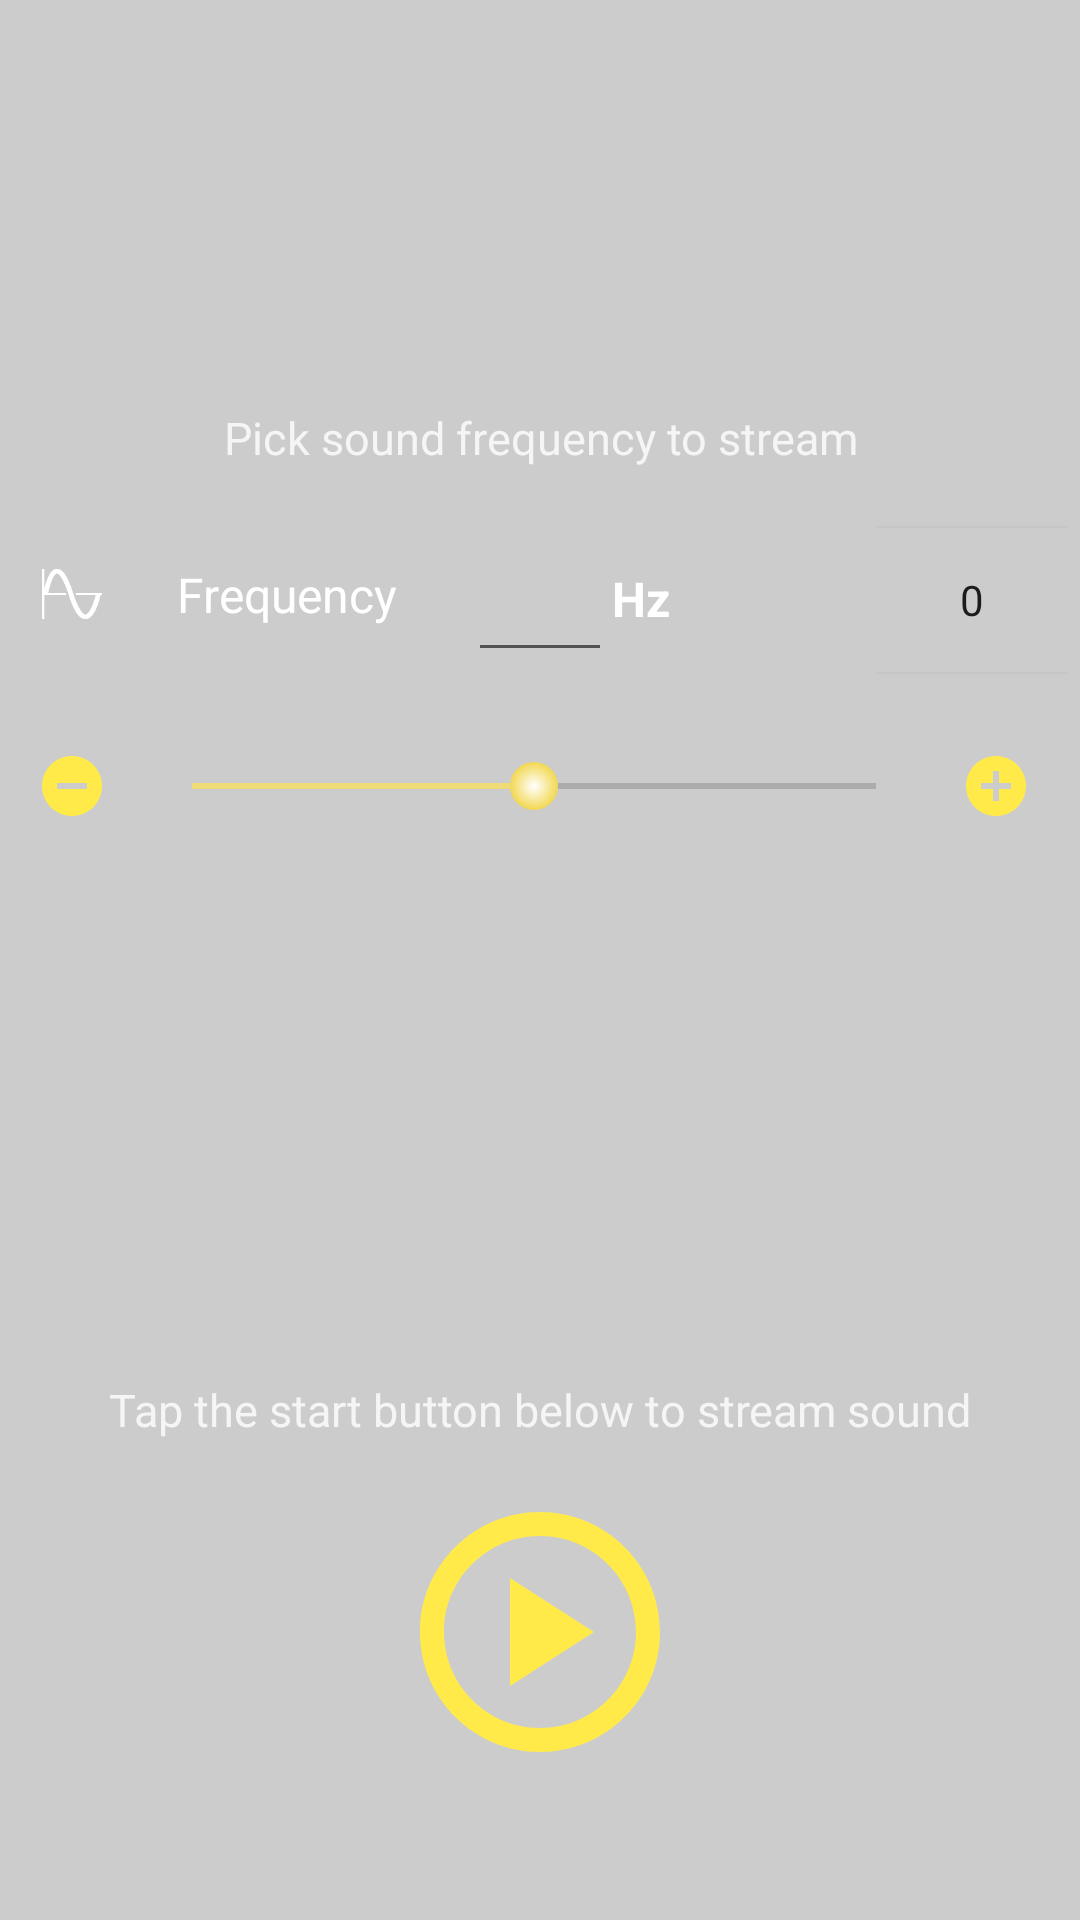

Android layout source for this screen:
<!-- AndroidManifest.xml: application theme Theme.Soundwave -->
<!-- res/layout/fragment_tone_streaming.xml -->
<?xml version="1.0" encoding="utf-8"?>
<androidx.constraintlayout.widget.ConstraintLayout xmlns:android="http://schemas.android.com/apk/res/android"
    xmlns:app="http://schemas.android.com/apk/res-auto"
    xmlns:tools="http://schemas.android.com/tools"
    android:layout_width="match_parent"
    android:layout_height="match_parent"
    android:background="@drawable/background_shadow_layout"
    tools:background="@color/dark_gray"
    tools:context=".view.ToneStreamingFragment">

    <TextView
        android:id="@+id/tone_streaming_frequency_info"
        android:layout_width="match_parent"
        android:layout_height="wrap_content"
        android:layout_marginBottom="20dp"
        android:gravity="center"
        android:text="@string/msg_stream_frequency_to_pick"
        android:textColor="@color/white80transparent"
        android:textSize="15sp"
        app:layout_constraintBottom_toTopOf="@id/tone_streaming_fundamental_frequency_input" />

    <ImageView
        android:id="@+id/tone_streaming_frequency_icon"
        android:layout_width="40dp"
        android:layout_height="40dp"
        android:layout_marginBottom="64dp"
        android:contentDescription="@null"
        android:scaleX="0.5"
        android:scaleY="0.5"
        android:src="@drawable/ic_frequency"
        app:layout_constraintBottom_toTopOf="@id/tone_streaming_play_stop_info"
        app:layout_constraintEnd_toEndOf="@id/tone_streaming_frequency_decrement_btn"
        app:layout_constraintStart_toStartOf="parent"
        app:layout_constraintTop_toTopOf="parent" />

    <TextView
        android:layout_width="wrap_content"
        android:layout_height="wrap_content"
        android:layout_marginStart="15dp"
        android:labelFor="@id/tone_streaming_fundamental_frequency_input"
        android:text="@string/frequency_header"
        android:textColor="@color/white"
        android:textSize="16sp"
        app:layout_constraintBottom_toBottomOf="@id/tone_streaming_frequency_icon"
        app:layout_constraintStart_toEndOf="@id/tone_streaming_frequency_icon"
        app:layout_constraintTop_toTopOf="@id/tone_streaming_frequency_icon" />

    <EditText
        android:id="@+id/tone_streaming_fundamental_frequency_input"
        android:layout_width="wrap_content"
        android:layout_height="48dp"
        android:layout_marginTop="4dp"
        android:gravity="end|center_vertical"
        android:importantForAutofill="no"
        android:inputType="numberSigned"
        android:minWidth="48dp"
        android:textColor="@color/white"
        android:textSize="16sp"
        android:textStyle="bold"
        app:layout_constraintBottom_toBottomOf="@id/tone_streaming_frequency_icon"
        app:layout_constraintEnd_toEndOf="parent"
        app:layout_constraintStart_toStartOf="parent"
        app:layout_constraintTop_toTopOf="@id/tone_streaming_frequency_icon"
        tools:text="500" />

    <TextView
        android:layout_width="wrap_content"
        android:layout_height="wrap_content"
        android:layout_marginBottom="1dp"
        android:text="@string/hertz_unit"
        android:textColor="@color/white"
        android:textSize="16sp"
        android:textStyle="bold"
        app:layout_constraintBottom_toBottomOf="@id/tone_streaming_fundamental_frequency_input"
        app:layout_constraintStart_toEndOf="@id/tone_streaming_fundamental_frequency_input"
        app:layout_constraintTop_toTopOf="@id/tone_streaming_fundamental_frequency_input" />

    <NumberPicker
        android:id="@+id/tone_streaming_note_input"
        android:layout_width="wrap_content"
        android:layout_height="50dp"
        android:layout_marginEnd="4dp"
        android:textColor="@color/white"
        app:layout_constraintBottom_toBottomOf="@id/tone_streaming_fundamental_frequency_input"
        app:layout_constraintEnd_toEndOf="parent"
        app:layout_constraintTop_toTopOf="@id/tone_streaming_fundamental_frequency_input" />

    <SeekBar
        android:id="@+id/tone_streaming_fundamental_frequency_bar"
        android:layout_width="0dp"
        android:layout_height="0dp"
        android:progress="50"
        android:progressTint="@color/app_yellow_gradient_start"
        android:thumb="@drawable/custom_seekbar_thumb"
        app:layout_constraintBottom_toBottomOf="@id/tone_streaming_frequency_decrement_btn"
        app:layout_constraintEnd_toStartOf="@id/tone_streaming_frequency_increment_btn"
        app:layout_constraintStart_toEndOf="@id/tone_streaming_frequency_decrement_btn"
        app:layout_constraintTop_toTopOf="@id/tone_streaming_frequency_decrement_btn" />

    <ImageButton
        android:id="@+id/tone_streaming_frequency_decrement_btn"
        android:layout_width="48dp"
        android:layout_height="60dp"
        android:layout_marginTop="8dp"
        android:background="?android:selectableItemBackground"
        android:contentDescription="@string/desc_frequency_decrement_btn"
        android:src="@drawable/btn_decrement"
        app:layout_constraintStart_toStartOf="parent"
        app:layout_constraintTop_toBottomOf="@id/tone_streaming_fundamental_frequency_input" />

    <ImageButton
        android:id="@+id/tone_streaming_frequency_increment_btn"
        android:layout_width="48dp"
        android:layout_height="60dp"
        android:layout_marginTop="8dp"
        android:layout_marginEnd="4dp"
        android:background="?android:selectableItemBackground"
        android:contentDescription="@string/desc_frequency_increment_btn"
        android:src="@drawable/btn_increment"
        app:layout_constraintEnd_toEndOf="parent"
        app:layout_constraintTop_toBottomOf="@id/tone_streaming_fundamental_frequency_input" />

    <TextView
        android:id="@+id/tone_streaming_play_stop_info"
        android:layout_width="match_parent"
        android:layout_height="wrap_content"
        android:layout_marginBottom="16dp"
        android:gravity="center"
        android:text="@string/msg_stream_to_play"
        android:textColor="@color/white80transparent"
        android:textSize="15sp"
        app:layout_constraintBottom_toTopOf="@id/tone_streaming_play_stop_btn" />

    <ImageButton
        android:id="@+id/tone_streaming_play_stop_btn"
        android:layout_width="96dp"
        android:layout_height="96dp"
        android:layout_marginBottom="48dp"
        android:background="?android:selectableItemBackground"
        android:contentDescription="@string/desc_play_pause_tone_btn"
        android:scaleType="fitCenter"
        android:src="@drawable/ic_play_round"
        app:layout_constraintBottom_toBottomOf="parent"
        app:layout_constraintEnd_toEndOf="parent"
        app:layout_constraintStart_toStartOf="parent" />

</androidx.constraintlayout.widget.ConstraintLayout>
<!-- resources referenced by this layout -->
<resources>
  <color name="app_yellow_gradient_start">#F0DC76</color>
  <color name="dark_gray">#202020</color>
  <color name="white">#FFFFFFFF</color>
  <color name="white80transparent">#CCFFFFFF</color>
  <!-- drawable background_shadow_layout (drawable) -->
  <?xml version="1.0" encoding="utf-8"?>
  <shape xmlns:android="http://schemas.android.com/apk/res/android"
      android:shape="rectangle">
      <solid android:color="@color/black20transparent"/>
  </shape>
  <!-- drawable btn_decrement (drawable) -->
  <vector xmlns:android="http://schemas.android.com/apk/res/android"
      android:width="24dp"
      android:height="24dp"
      android:tint="@color/app_yellow"
      android:viewportWidth="24"
      android:viewportHeight="24">
      <path
          android:fillColor="@android:color/white"
          android:pathData="M12,2C6.48,2 2,6.48 2,12s4.48,10 10,10 10,-4.48 10,-10S17.52,2 12,2zM17,13L7,13v-2h10v2z" />
  </vector>
  <!-- drawable btn_increment (drawable) -->
  <vector xmlns:android="http://schemas.android.com/apk/res/android"
      android:width="24dp"
      android:height="24dp"
      android:tint="@color/app_yellow"
      android:viewportWidth="24"
      android:viewportHeight="24">
      <path
          android:fillColor="@android:color/white"
          android:pathData="M12,2C6.48,2 2,6.48 2,12s4.48,10 10,10 10,-4.48 10,-10S17.52,2 12,2zM17,13h-4v4h-2v-4L7,13v-2h4L11,7h2v4h4v2z" />
  </vector>
  <!-- drawable custom_seekbar_thumb (drawable) -->
  <?xml version="1.0" encoding="utf-8"?>
  <layer-list xmlns:android="http://schemas.android.com/apk/res/android">
  <item>
      <shape android:shape="oval">
          <gradient
              android:type="radial"
              android:startColor="@color/white"
              android:endColor="@color/app_yellow_gradient_end"
              android:gradientRadius="70%p"
              android:angle="0"/>
          <size
              android:width="16dp"
              android:height="16dp"/>
      </shape>
  </item>
  </layer-list>
  <!-- drawable ic_frequency: png bitmap (drawable, 1646 bytes) -->
  <!-- drawable ic_play_round (drawable) -->
  <vector android:height="24dp" android:tint="@color/app_yellow"
      android:viewportHeight="24" android:viewportWidth="24"
      android:width="24dp" xmlns:android="http://schemas.android.com/apk/res/android">
      <path android:fillColor="@android:color/white" android:pathData="M12,2C6.48,2 2,6.48 2,12s4.48,10 10,10s10,-4.48 10,-10S17.52,2 12,2zM12,20c-4.41,0 -8,-3.59 -8,-8s3.59,-8 8,-8s8,3.59 8,8S16.41,20 12,20zM9.5,16.5l7,-4.5l-7,-4.5V16.5z"/>
  </vector>
  <string name="desc_frequency_decrement_btn">Decrease frequency</string>
  <string name="desc_frequency_increment_btn">Increase frequency</string>
  <string name="desc_play_pause_tone_btn">Play/pause tone</string>
  <string name="frequency_header">Frequency</string>
  <string name="hertz_unit" translatable="false">Hz</string>
  <string name="msg_stream_frequency_to_pick">Pick sound frequency to stream</string>
  <string name="msg_stream_to_play">Tap the start button below to stream sound</string>
  <style name="Theme.Soundwave" parent="Theme.MaterialComponents.DayNight.DarkActionBar">
          
          <item name="colorPrimary">@color/purple_500</item>
          <item name="colorPrimaryVariant">@color/purple_700</item>
          <item name="colorOnPrimary">@color/white</item>
          
          <item name="colorSecondary">@color/teal_200</item>
          <item name="colorSecondaryVariant">@color/teal_700</item>
          <item name="colorOnSecondary">@color/black</item>
          
          <item name="android:statusBarColor">?attr/colorPrimaryVariant</item>
          
      </style>
  <color name="black20transparent">#33000000</color>
  <color name="app_yellow">#FFEA4A</color>
  <color name="app_yellow_gradient_end">#EDC80B</color>
  <color name="purple_500">#FF6200EE</color>
  <color name="purple_700">#FF3700B3</color>
  <color name="teal_200">#FF03DAC5</color>
  <color name="teal_700">#FF018786</color>
  <color name="black">#FF000000</color>
</resources>
